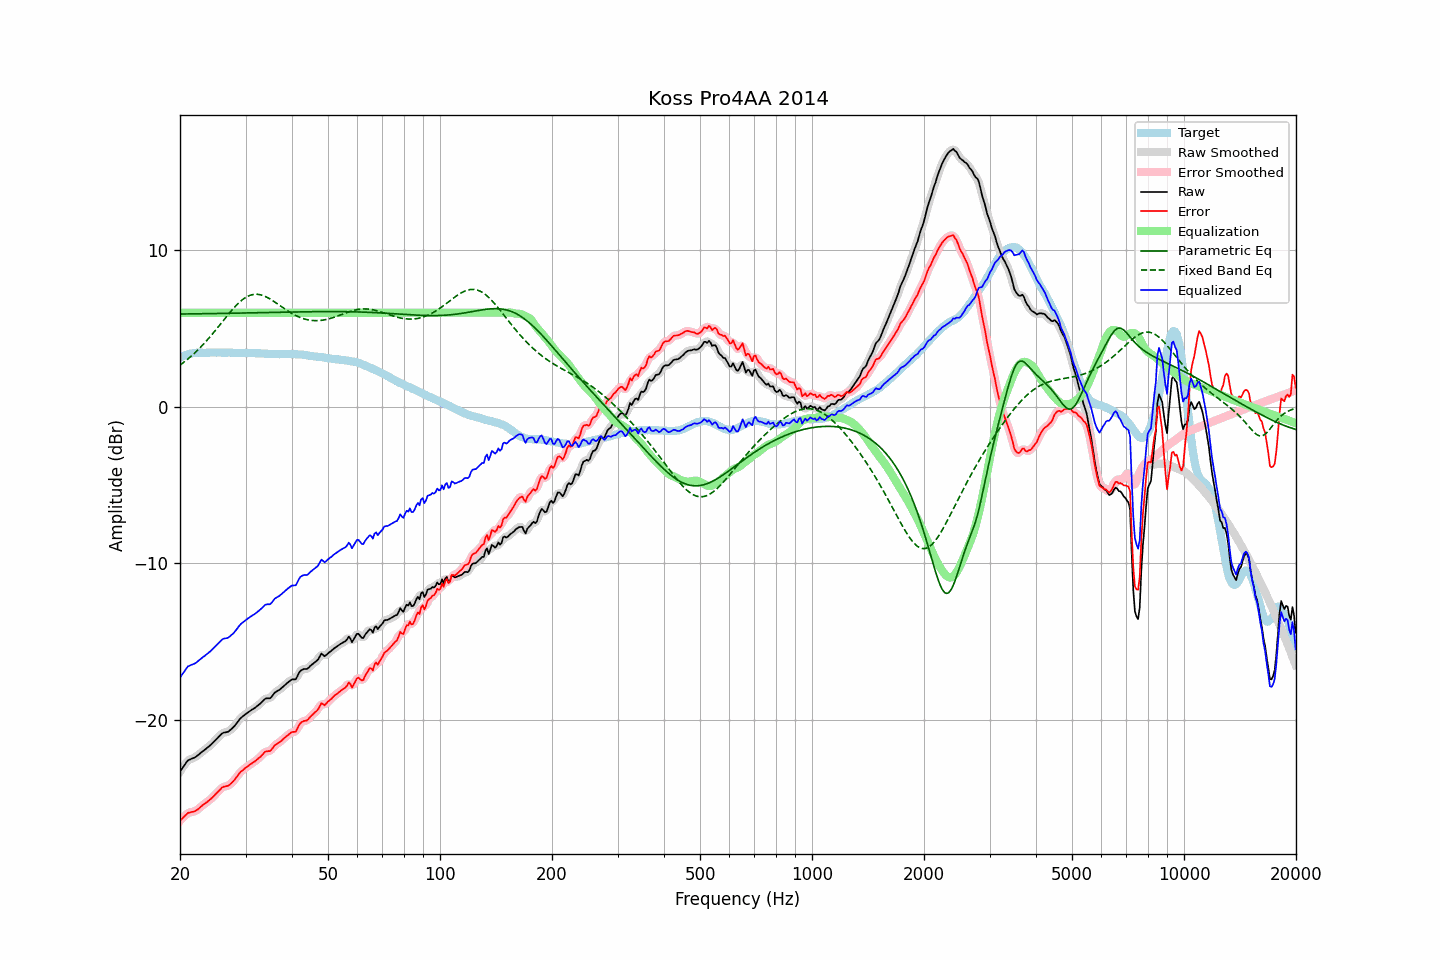

The table this chart was drawn from, first rows:
frequency, raw, error, smoothed, error_smoothed, equalization, parametric_eq, fixed_band_eq, equalized_raw, equalized_smoothed, target
20.00, -23.29, -26.43, -23.31, -26.44, 6.00, 5.92, 2.66, -17.29, -17.31, 3.14
20.20, -23.15, -26.34, -23.14, -26.33, 6.00, 5.92, 2.73, -17.15, -17.14, 3.19
20.40, -23.00, -26.24, -22.99, -26.22, 6.00, 5.92, 2.81, -17.00, -16.99, 3.24
20.61, -22.86, -26.13, -22.85, -26.13, 6.00, 5.92, 2.89, -16.86, -16.85, 3.27
20.81, -22.71, -26.03, -22.71, -26.03, 6.00, 5.92, 2.97, -16.71, -16.71, 3.32
21.02, -22.58, -25.94, -22.61, -25.96, 6.00, 5.92, 3.05, -16.58, -16.61, 3.36
21.23, -22.54, -25.92, -22.53, -25.91, 6.00, 5.92, 3.14, -16.54, -16.53, 3.38
21.44, -22.49, -25.89, -22.49, -25.88, 6.00, 5.93, 3.23, -16.49, -16.49, 3.40
21.66, -22.45, -25.87, -22.45, -25.87, 6.00, 5.93, 3.32, -16.45, -16.45, 3.42
21.87, -22.41, -25.83, -22.41, -25.83, 6.00, 5.93, 3.42, -16.41, -16.41, 3.43
22.09, -22.35, -25.79, -22.34, -25.79, 6.00, 5.93, 3.51, -16.35, -16.34, 3.44
22.31, -22.27, -25.72, -22.27, -25.72, 6.00, 5.93, 3.61, -16.27, -16.27, 3.45
22.54, -22.18, -25.64, -22.18, -25.64, 6.00, 5.93, 3.71, -16.18, -16.18, 3.45
22.76, -22.10, -25.55, -22.10, -25.55, 6.00, 5.93, 3.82, -16.10, -16.10, 3.45
22.99, -22.01, -25.45, -22.02, -25.46, 6.00, 5.94, 3.93, -16.01, -16.02, 3.44
23.22, -21.94, -25.38, -21.94, -25.38, 6.00, 5.94, 4.04, -15.94, -15.94, 3.44
23.45, -21.86, -25.30, -21.86, -25.30, 6.00, 5.94, 4.15, -15.86, -15.86, 3.44
23.69, -21.78, -25.23, -21.78, -25.23, 6.00, 5.94, 4.26, -15.78, -15.78, 3.45
23.92, -21.70, -25.15, -21.70, -25.15, 6.00, 5.94, 4.38, -15.70, -15.70, 3.45
24.16, -21.61, -25.07, -21.61, -25.07, 6.00, 5.94, 4.50, -15.61, -15.61, 3.46
24.40, -21.51, -24.98, -21.51, -24.97, 6.00, 5.95, 4.62, -15.51, -15.51, 3.47
24.65, -21.41, -24.87, -21.41, -24.87, 6.00, 5.95, 4.74, -15.41, -15.41, 3.46
24.89, -21.30, -24.75, -21.30, -24.76, 6.00, 5.95, 4.87, -15.30, -15.30, 3.46
25.14, -21.20, -24.65, -21.20, -24.65, 6.00, 5.95, 4.99, -15.20, -15.20, 3.45
25.39, -21.09, -24.55, -21.09, -24.55, 6.00, 5.95, 5.12, -15.09, -15.09, 3.46
25.65, -20.99, -24.45, -20.98, -24.44, 6.00, 5.95, 5.25, -14.99, -14.98, 3.46
25.91, -20.88, -24.33, -20.89, -24.35, 6.00, 5.96, 5.38, -14.88, -14.89, 3.45
26.16, -20.82, -24.27, -20.83, -24.28, 6.00, 5.96, 5.51, -14.82, -14.83, 3.45
26.43, -20.80, -24.25, -20.80, -24.25, 6.00, 5.96, 5.63, -14.80, -14.80, 3.45
26.69, -20.78, -24.23, -20.78, -24.23, 6.00, 5.96, 5.76, -14.78, -14.78, 3.45
26.96, -20.75, -24.21, -20.74, -24.19, 6.00, 5.96, 5.89, -14.75, -14.74, 3.46
27.23, -20.67, -24.13, -20.67, -24.13, 6.00, 5.97, 6.01, -14.67, -14.67, 3.46
27.50, -20.58, -24.03, -20.59, -24.04, 6.00, 5.97, 6.13, -14.58, -14.59, 3.45
27.77, -20.49, -23.93, -20.49, -23.93, 6.00, 5.97, 6.25, -14.49, -14.49, 3.44
28.05, -20.38, -23.82, -20.38, -23.81, 6.00, 5.97, 6.36, -14.38, -14.38, 3.44
28.33, -20.25, -23.68, -20.25, -23.68, 6.00, 5.97, 6.47, -14.25, -14.25, 3.43
28.62, -20.11, -23.54, -20.11, -23.54, 6.00, 5.97, 6.58, -14.11, -14.11, 3.43
28.90, -19.97, -23.41, -19.98, -23.41, 6.00, 5.98, 6.67, -13.97, -13.98, 3.44
29.19, -19.86, -23.29, -19.87, -23.30, 6.00, 5.98, 6.76, -13.86, -13.87, 3.42
29.48, -19.78, -23.22, -19.77, -23.21, 6.00, 5.98, 6.84, -13.78, -13.77, 3.44
29.78, -19.69, -23.12, -19.69, -23.13, 6.00, 5.98, 6.92, -13.69, -13.69, 3.43
30.08, -19.61, -23.05, -19.61, -23.05, 6.00, 5.98, 6.98, -13.61, -13.61, 3.44
30.38, -19.54, -22.97, -19.54, -22.97, 6.00, 5.99, 7.04, -13.54, -13.54, 3.43
30.68, -19.47, -22.90, -19.47, -22.90, 6.00, 5.99, 7.09, -13.47, -13.47, 3.43
30.99, -19.40, -22.82, -19.40, -22.82, 6.00, 5.99, 7.13, -13.40, -13.40, 3.42
31.30, -19.33, -22.75, -19.34, -22.76, 6.00, 5.99, 7.15, -13.33, -13.34, 3.42
31.61, -19.27, -22.69, -19.27, -22.69, 6.00, 6.00, 7.17, -13.27, -13.27, 3.42
31.93, -19.20, -22.62, -19.20, -22.61, 6.00, 6.00, 7.18, -13.20, -13.20, 3.42
32.24, -19.12, -22.52, -19.12, -22.53, 6.00, 6.00, 7.18, -13.12, -13.12, 3.40
32.57, -19.03, -22.44, -19.04, -22.44, 6.00, 6.00, 7.17, -13.03, -13.04, 3.41
32.89, -18.95, -22.36, -18.94, -22.35, 6.00, 6.00, 7.15, -12.95, -12.94, 3.41
33.22, -18.85, -22.25, -18.84, -22.24, 6.00, 6.01, 7.12, -12.85, -12.84, 3.40
33.55, -18.75, -22.14, -18.75, -22.14, 6.00, 6.01, 7.09, -12.75, -12.75, 3.39
33.89, -18.65, -22.03, -18.67, -22.05, 6.00, 6.01, 7.04, -12.65, -12.67, 3.38
34.23, -18.62, -22.01, -18.64, -22.02, 6.00, 6.01, 6.99, -12.62, -12.64, 3.39
34.57, -18.62, -22.00, -18.62, -22.00, 6.00, 6.01, 6.94, -12.62, -12.62, 3.37
34.92, -18.62, -21.99, -18.59, -21.96, 6.00, 6.02, 6.88, -12.62, -12.59, 3.37
35.27, -18.52, -21.89, -18.51, -21.87, 6.00, 6.02, 6.82, -12.52, -12.51, 3.37
35.62, -18.38, -21.75, -18.39, -21.76, 6.00, 6.02, 6.75, -12.38, -12.39, 3.36
35.97, -18.25, -21.61, -18.27, -21.64, 6.00, 6.02, 6.68, -12.25, -12.27, 3.36
... 635 more rows
